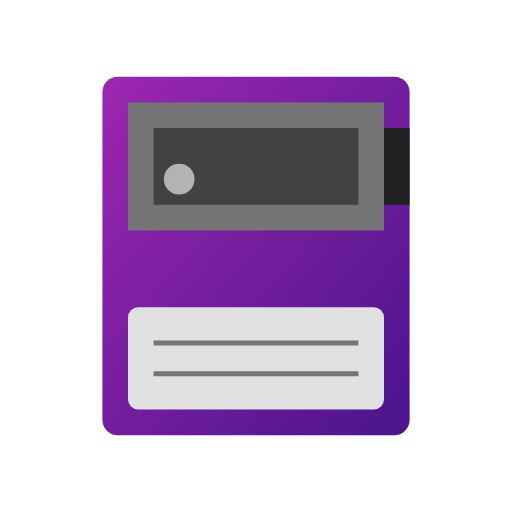
t = 0.00 s
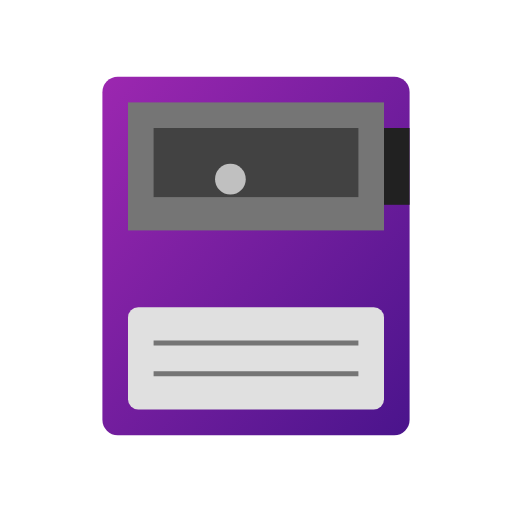
t = 0.50 s
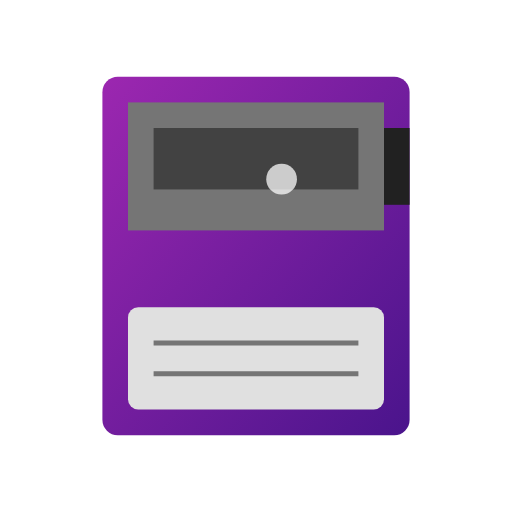
t = 1.00 s
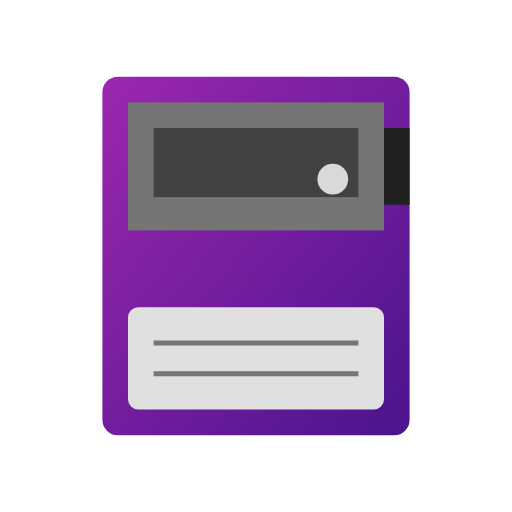
t = 1.50 s
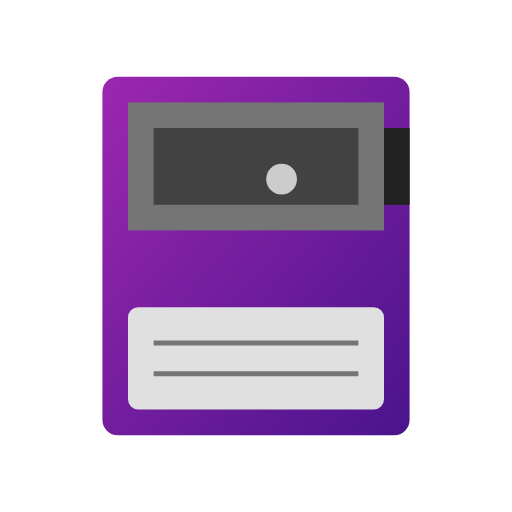
t = 2.00 s
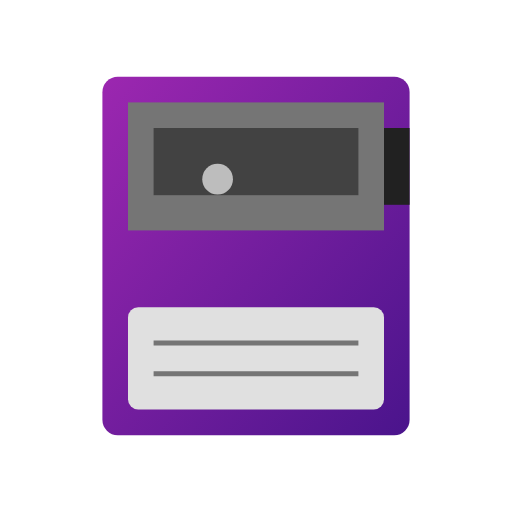
t = 2.63 s

The animated SVG that drew these frames (rendered in a browser with its animation timeline set to each time). Animation: 3 SMIL elements (animate=3); one cycle of 3.00 s, repeats indefinitely.

<svg xmlns="http://www.w3.org/2000/svg" viewBox="0 0 100 100">
  <!-- Floppy disk with shine -->
  <defs>
    <linearGradient id="saveGrad" x1="0%" y1="0%" x2="100%" y2="100%">
      <stop offset="0%" style="stop-color:#9C27B0;stop-opacity:1" />
      <stop offset="100%" style="stop-color:#4A148C;stop-opacity:1" />
    </linearGradient>
  </defs>
  
  <!-- Main body -->
  <rect x="20" y="15" width="60" height="70" rx="3" fill="url(#saveGrad)"/>
  
  <!-- Metal shutter -->
  <rect x="25" y="20" width="50" height="25" fill="#757575"/>
  <rect x="30" y="25" width="40" height="15" fill="#424242">
    <animate attributeName="height" values="15;12;15" dur="2s" repeatCount="indefinite"/>
  </rect>
  
  <!-- Label area -->
  <rect x="25" y="60" width="50" height="20" fill="#E0E0E0" rx="2"/>
  <line x1="30" y1="67" x2="70" y2="67" stroke="#757575" stroke-width="1"/>
  <line x1="30" y1="73" x2="70" y2="73" stroke="#757575" stroke-width="1"/>
  
  <!-- Write protect notch -->
  <rect x="75" y="25" width="5" height="15" fill="#212121"/>
  
  <!-- Shine effect -->
  <circle cx="35" cy="35" r="3" fill="#FFF" opacity="0.6">
    <animate attributeName="cx" values="35;65;35" dur="3s" repeatCount="indefinite"/>
    <animate attributeName="opacity" values="0.6;0.8;0.6" dur="3s" repeatCount="indefinite"/>
  </circle>
</svg>
